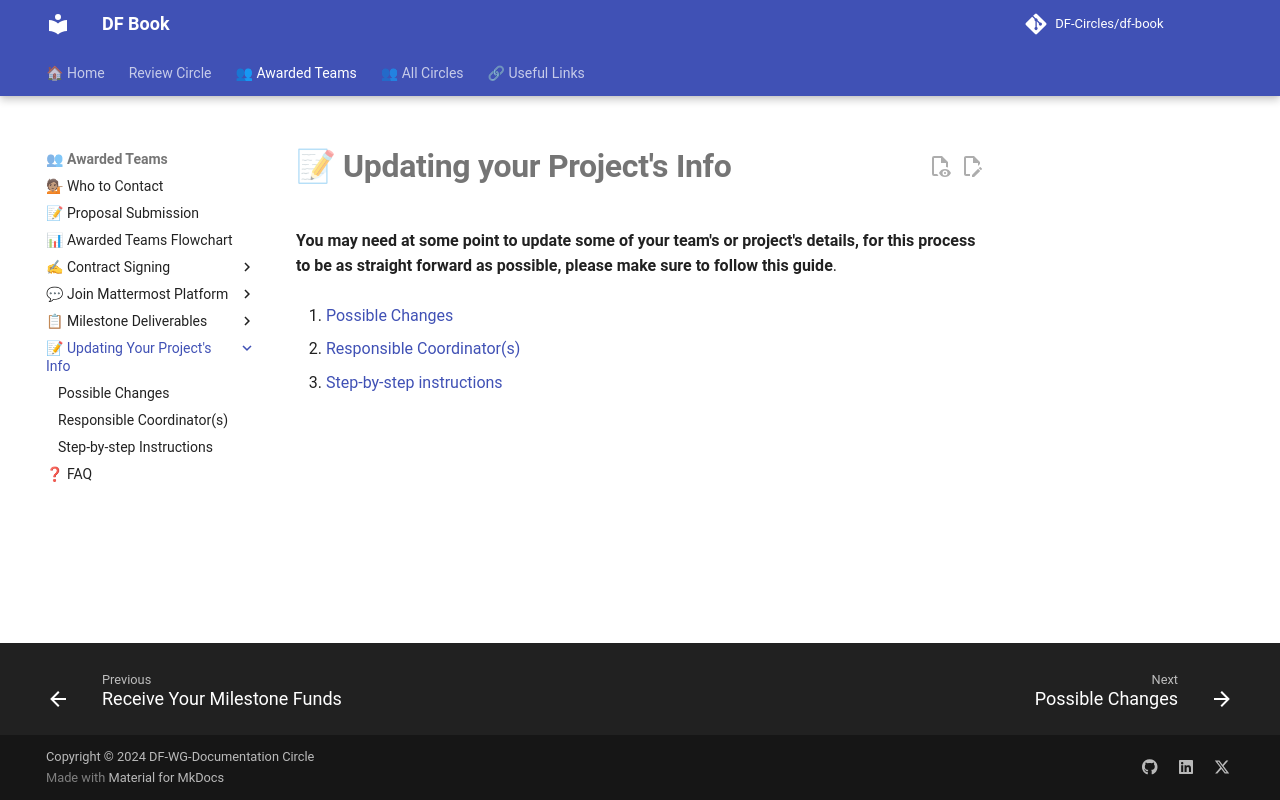

repository: DF-Circles/df-book · page: awarded_teams/updating_your_projects_info/index.html · generator: mkdocs

# 📝 __Updating your Project's Info__

__You may need at some point to update some of your team's or project's details, for this process to be as straight forward as possible, please make sure to follow this guide__.

1. [Possible Changes](possible_changes.md)

2. [Responsible Coordinator(s)](responsible_coordinators.md)

3. [Step-by-step instructions](step-by-step_instructions.md)
